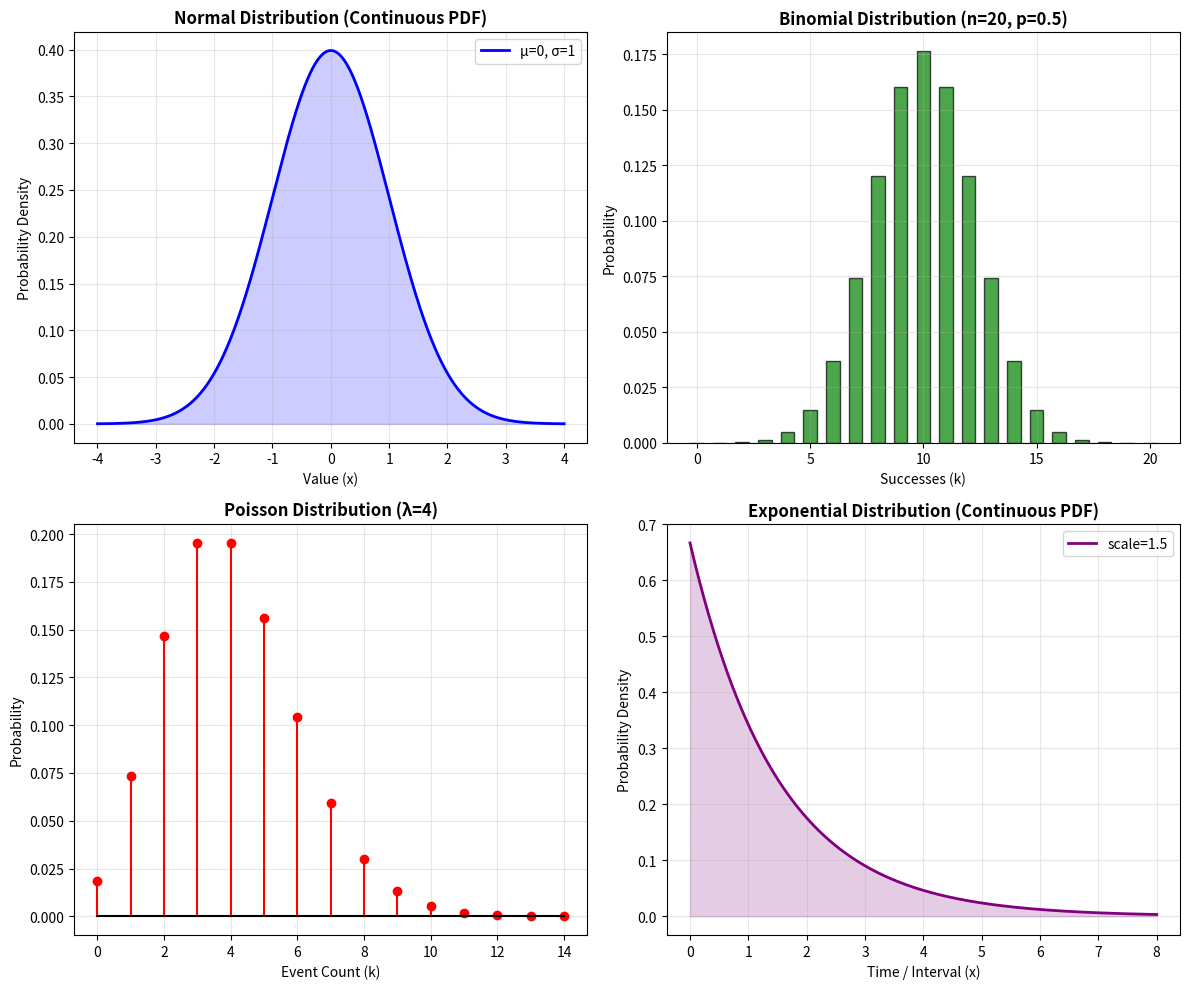

Reproduce this figure in Python.
import matplotlib.pyplot as plt
import numpy as np
import math

# Set up grid layout
fig, axes = plt.subplots(2, 2, figsize=(12, 10))

# 1. Normal Distribution (Continuous PDF)
mu, sigma = 0, 1
x_norm = np.linspace(mu - 4*sigma, mu + 4*sigma, 1000)
y_norm = (1 / (sigma * np.sqrt(2 * np.pi))) * np.exp(-0.5 * ((x_norm - mu) / sigma)**2)

axes[0, 0].plot(x_norm, y_norm, 'b-', lw=2, label=f'μ={mu}, σ={sigma}')
axes[0, 0].fill_between(x_norm, y_norm, alpha=0.2, color='blue')
axes[0, 0].set_title('Normal Distribution (Continuous PDF)', fontweight='bold')
axes[0, 0].set_xlabel('Value (x)')
axes[0, 0].set_ylabel('Probability Density')
axes[0, 0].grid(True, alpha=0.3)
axes[0, 0].legend()

# 2. Binomial Distribution (Discrete PMF)
n, p = 20, 0.5
x_bin = np.arange(0, n + 1)
y_bin = np.array([math.comb(n, k) * (p**k) * ((1 - p)**(n - k)) for k in x_bin])

axes[0, 1].bar(x_bin, y_bin, color='green', alpha=0.7, edgecolor='black', width=0.6)
axes[0, 1].set_title(f'Binomial Distribution (n={n}, p={p})', fontweight='bold')
axes[0, 1].set_xlabel('Successes (k)')
axes[0, 1].set_ylabel('Probability')
axes[0, 1].grid(True, alpha=0.3)

# 3. Poisson Distribution (Discrete PMF)
lambda_param = 4
x_poi = np.arange(0, 15)
y_poi = np.array([(lambda_param**k * np.exp(-lambda_param)) / math.factorial(k) for k in x_poi])

axes[1, 0].stem(x_poi, y_poi, linefmt='r-', markerfmt='ro', basefmt='k-')
axes[1, 0].set_title(f'Poisson Distribution (λ={lambda_param})', fontweight='bold')
axes[1, 0].set_xlabel('Event Count (k)')
axes[1, 0].set_ylabel('Probability')
axes[1, 0].grid(True, alpha=0.3)

# 4. Exponential Distribution (Continuous PDF)
scale = 1.5  # beta = 1/lambda
x_exp = np.linspace(0, 8, 1000)
y_exp = (1 / scale) * np.exp(-x_exp / scale)

axes[1, 1].plot(x_exp, y_exp, color='purple', lw=2, label=f'scale={scale}')
axes[1, 1].fill_between(x_exp, y_exp, alpha=0.2, color='purple')
axes[1, 1].set_title('Exponential Distribution (Continuous PDF)', fontweight='bold')
axes[1, 1].set_xlabel('Time / Interval (x)')
axes[1, 1].set_ylabel('Probability Density')
axes[1, 1].grid(True, alpha=0.3)
axes[1, 1].legend()

plt.tight_layout()
plt.savefig('distributions_no_scipy.png')
print("Plots generated successfully without scipy.")
